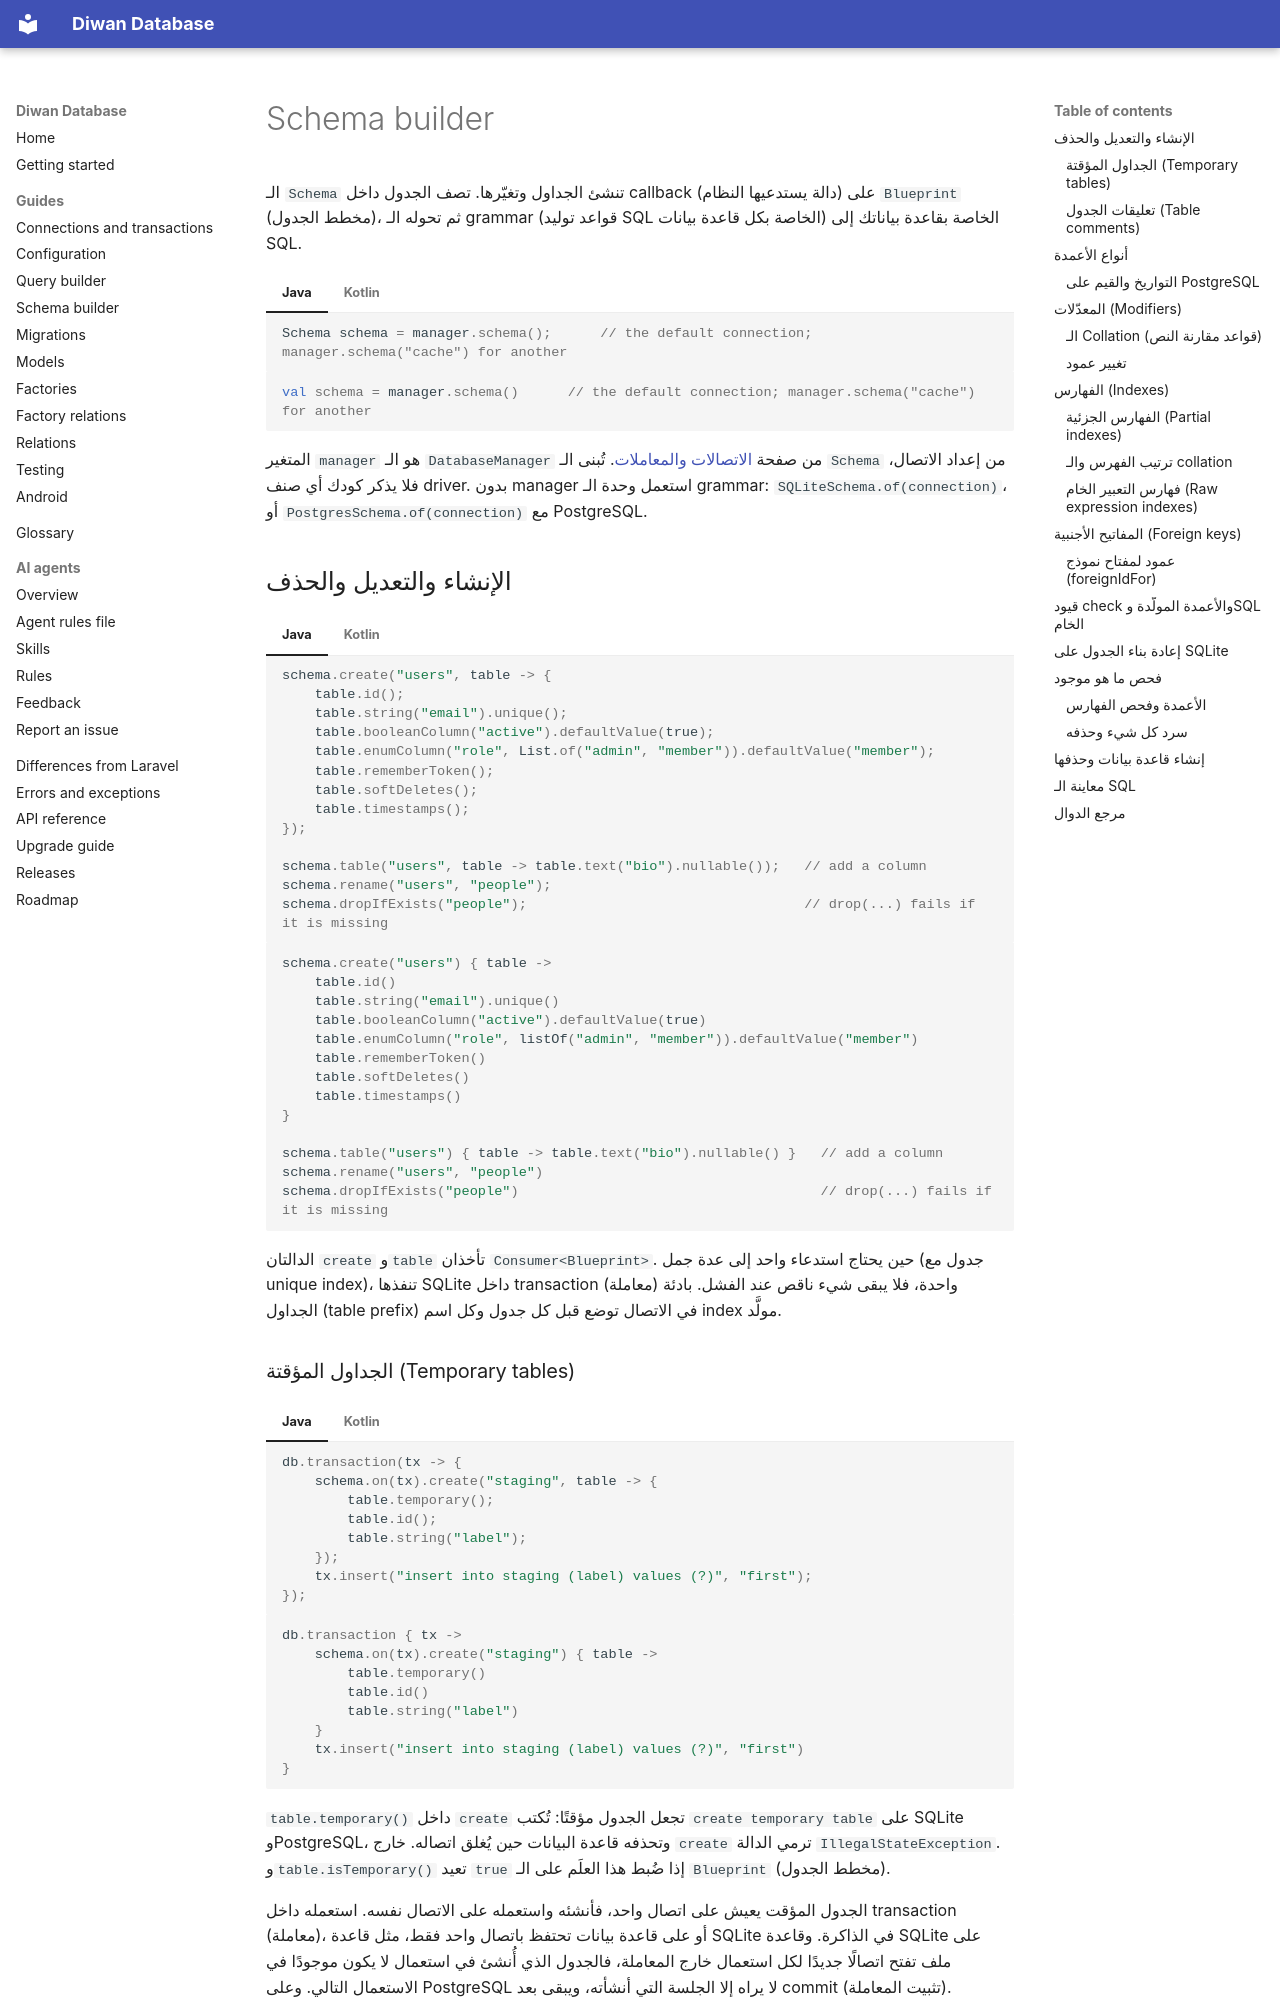

repository: aristonis/diwan-database-docs · page: ar/schema/index.html · generator: mkdocs

# Schema builder

الـ `Schema` تنشئ الجداول وتغيّرها. تصف الجدول داخل callback (دالة يستدعيها النظام) على `Blueprint` (مخطط الجدول)، ثم تحوله الـ grammar (قواعد توليد SQL الخاصة بكل قاعدة بيانات) الخاصة بقاعدة بياناتك إلى SQL.

=== "Java"

    ```java
    Schema schema = manager.schema();      // the default connection; manager.schema("cache") for another
    ```

=== "Kotlin"

    ```kotlin
    val schema = manager.schema()      // the default connection; manager.schema("cache") for another
    ```

المتغير `manager` هو الـ `DatabaseManager` من صفحة [الاتصالات والمعاملات](connections.md). تُبنى الـ `Schema` من إعداد الاتصال، فلا يذكر كودك أي صنف driver. بدون manager استعمل وحدة الـ grammar: `SQLiteSchema.of(connection)`، أو `PostgresSchema.of(connection)` مع PostgreSQL.

## الإنشاء والتعديل والحذف

=== "Java"

    ```java
    schema.create("users", table -> {
        table.id();
        table.string("email").unique();
        table.booleanColumn("active").defaultValue(true);
        table.enumColumn("role", List.of("admin", "member")).defaultValue("member");
        table.rememberToken();
        table.softDeletes();
        table.timestamps();
    });

    schema.table("users", table -> table.text("bio").nullable());   // add a column
    schema.rename("users", "people");
    schema.dropIfExists("people");                                  // drop(...) fails if it is missing
    ```

=== "Kotlin"

    ```kotlin
    schema.create("users") { table ->
        table.id()
        table.string("email").unique()
        table.booleanColumn("active").defaultValue(true)
        table.enumColumn("role", listOf("admin", "member")).defaultValue("member")
        table.rememberToken()
        table.softDeletes()
        table.timestamps()
    }

    schema.table("users") { table -> table.text("bio").nullable() }   // add a column
    schema.rename("users", "people")
    schema.dropIfExists("people")                                     // drop(...) fails if it is missing
    ```

الدالتان `create` و`table` تأخذان `Consumer<Blueprint>`. حين يحتاج استدعاء واحد إلى عدة جمل (جدول مع unique index)، تنفذها SQLite داخل transaction (معاملة) واحدة، فلا يبقى شيء ناقص عند الفشل. بادئة الجداول (table prefix) في الاتصال توضع قبل كل جدول وكل اسم index مولَّد.

### الجداول المؤقتة (Temporary tables)

=== "Java"

    ```java
    db.transaction(tx -> {
        schema.on(tx).create("staging", table -> {
            table.temporary();
            table.id();
            table.string("label");
        });
        tx.insert("insert into staging (label) values (?)", "first");
    });
    ```

=== "Kotlin"

    ```kotlin
    db.transaction { tx ->
        schema.on(tx).create("staging") { table ->
            table.temporary()
            table.id()
            table.string("label")
        }
        tx.insert("insert into staging (label) values (?)", "first")
    }
    ```

`table.temporary()` داخل `create` تجعل الجدول مؤقتًا: تُكتب `create temporary table` على SQLite وPostgreSQL، وتحذفه قاعدة البيانات حين يُغلق اتصاله. خارج `create` ترمي الدالة `IllegalStateException`. و`table.isTemporary()` تعيد `true` إذا ضُبط هذا العلَم على الـ `Blueprint` (مخطط الجدول).

الجدول المؤقت يعيش على اتصال واحد، فأنشئه واستعمله على الاتصال نفسه. استعمله داخل transaction (معاملة)، أو على قاعدة بيانات تحتفظ باتصال واحد فقط، مثل قاعدة SQLite في الذاكرة. وقاعدة SQLite على ملف تفتح اتصالًا جديدًا لكل استعمال خارج المعاملة، فالجدول الذي أُنشئ في استعمال لا يكون موجودًا في الاستعمال التالي. وعلى PostgreSQL لا يراه إلا الجلسة التي أنشأته، ويبقى بعد commit (تثبيت المعاملة).

على SQLite يستطيع `schema.table` على جدول مؤقت إضافة عمود أو فهرس. أما التغيير الذي يحتاج إعادة بناء الجدول، مثل حذف عمود أو `change()`، فيرمي `IllegalStateException`. أما `schema.drop` و`dropIfExists` فتعملان كالمعتاد.

فحص PostgreSQL لا يرى الجدول المؤقت: تبحث `hasTable` و`getTables` في الـ schemas العادية فقط، لا في `pg_temp`، فتعيد `hasTable` القيمة `false` له.
